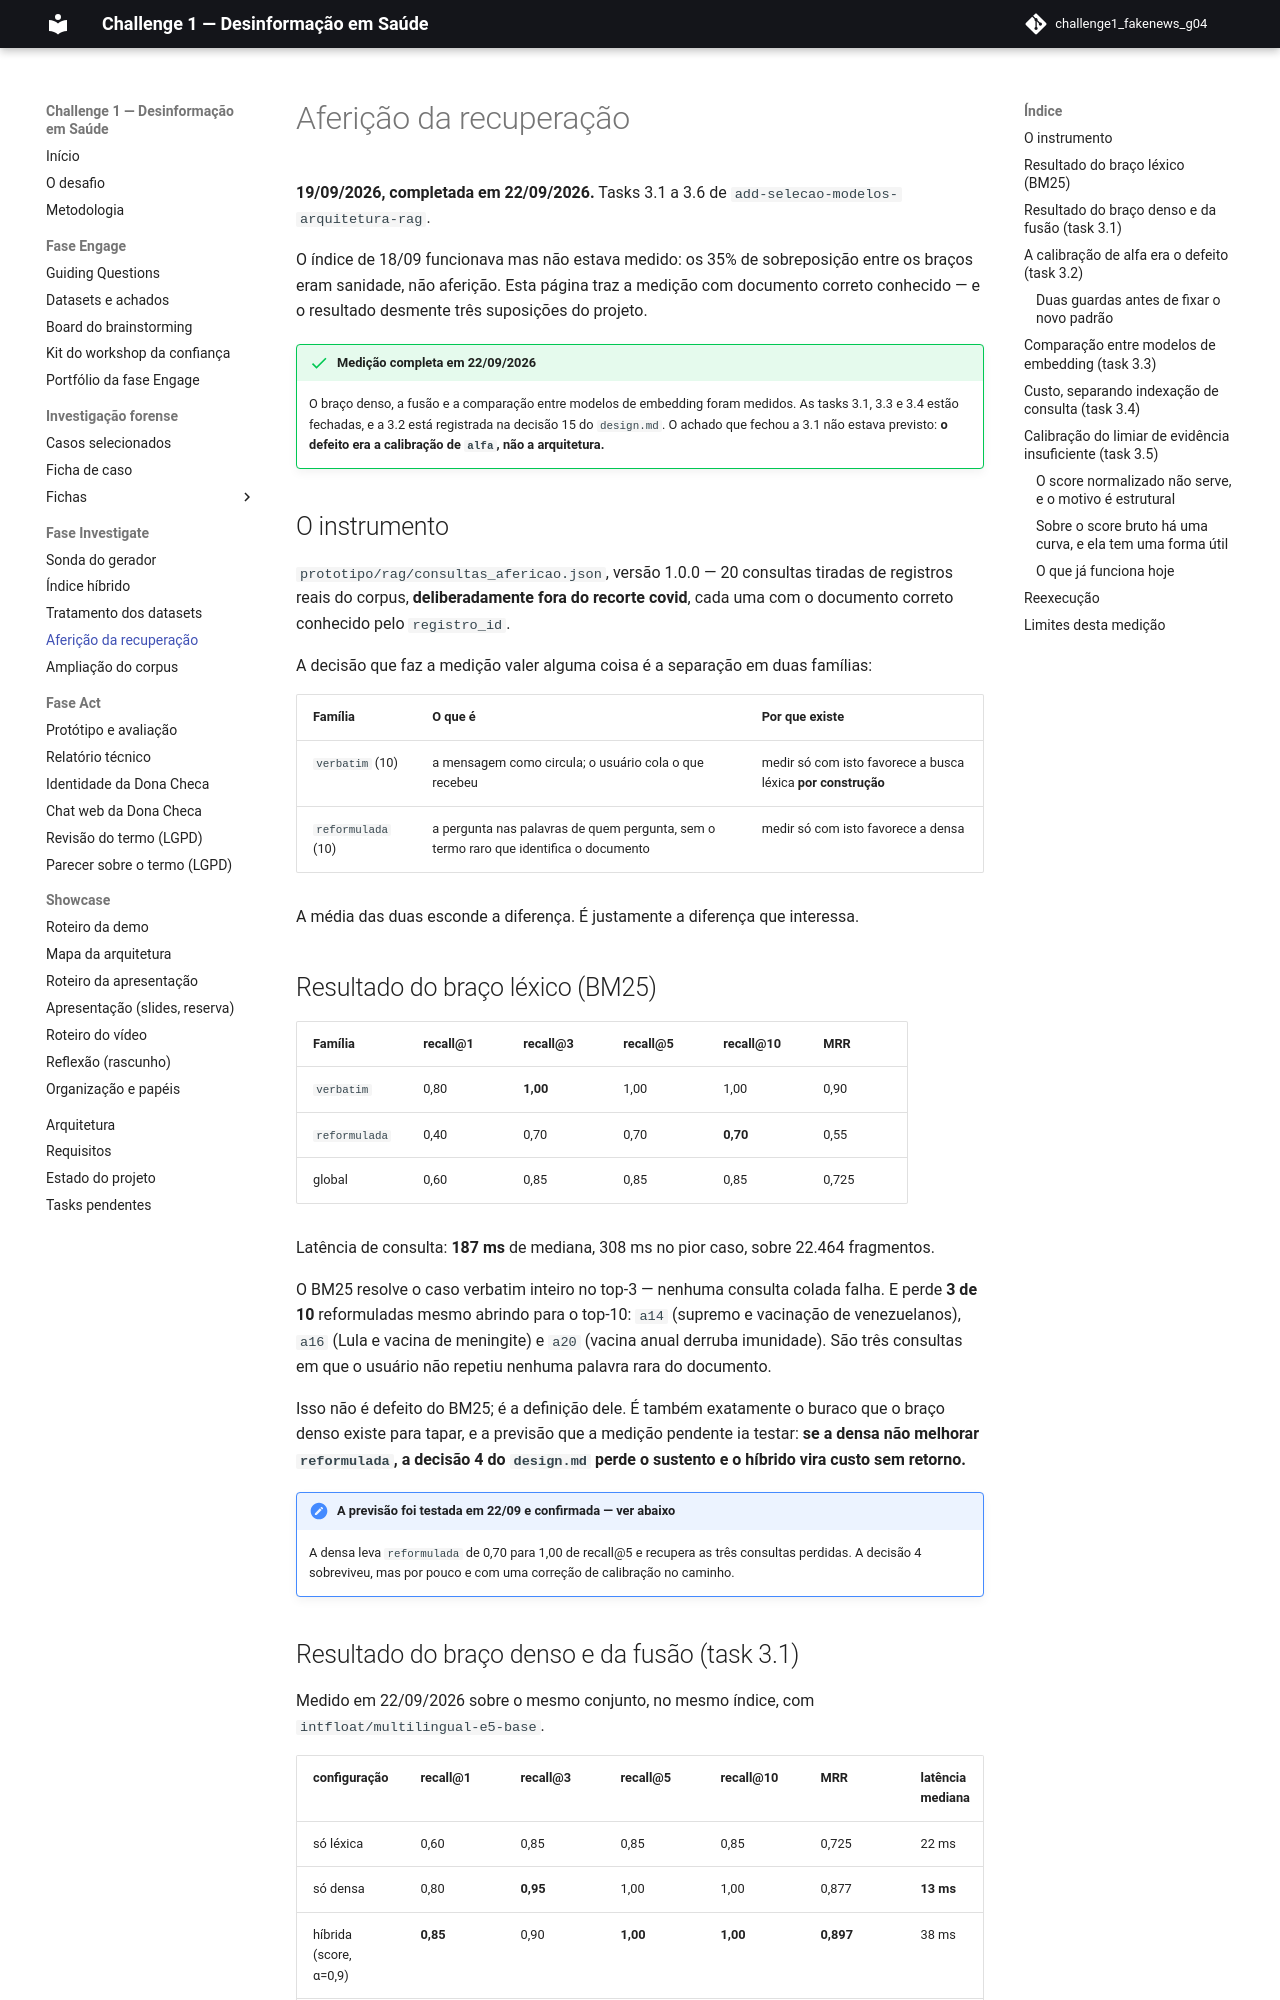

repository: grupo04-challenge01/challenge1_fakenews_g04 · page: investigate/afericao-recuperacao/index.html · generator: mkdocs

# Aferição da recuperação

**19/09/2026, completada em 22/09/2026.** Tasks 3.1 a 3.6 de
`add-selecao-modelos-arquitetura-rag`.

O índice de 18/09 funcionava mas não estava medido: os 35% de sobreposição entre
os braços eram sanidade, não aferição. Esta página traz a medição com documento
correto conhecido — e o resultado desmente três suposições do projeto.

!!! success "Medição completa em 22/09/2026"
    O braço denso, a fusão e a comparação entre modelos de embedding foram
    medidos. As tasks 3.1, 3.3 e 3.4 estão fechadas, e a 3.2 está registrada na
    decisão 15 do `design.md`. O achado que fechou a 3.1 não estava previsto:
    **o defeito era a calibração de `alfa`, não a arquitetura.**

## O instrumento

`prototipo/rag/consultas_afericao.json`, versão 1.0.0 — 20 consultas tiradas de
registros reais do corpus, **deliberadamente fora do recorte covid**, cada uma
com o documento correto conhecido pelo `registro_id`.

A decisão que faz a medição valer alguma coisa é a separação em duas famílias:

| Família | O que é | Por que existe |
| --- | --- | --- |
| `verbatim` (10) | a mensagem como circula; o usuário cola o que recebeu | medir só com isto favorece a busca léxica **por construção** |
| `reformulada` (10) | a pergunta nas palavras de quem pergunta, sem o termo raro que identifica o documento | medir só com isto favorece a densa |

A média das duas esconde a diferença. É justamente a diferença que interessa.

## Resultado do braço léxico (BM25)

| Família | recall@1 | recall@3 | recall@5 | recall@10 | MRR |
| --- | --- | --- | --- | --- | --- |
| `verbatim` | 0,80 | **1,00** | 1,00 | 1,00 | 0,90 |
| `reformulada` | 0,40 | 0,70 | 0,70 | **0,70** | 0,55 |
| global | 0,60 | 0,85 | 0,85 | 0,85 | 0,725 |

Latência de consulta: **187 ms** de mediana, 308 ms no pior caso, sobre 22.464
fragmentos.

O BM25 resolve o caso verbatim inteiro no top-3 — nenhuma consulta colada falha.
E perde **3 de 10** reformuladas mesmo abrindo para o top-10: `a14` (supremo e
vacinação de venezuelanos), `a16` (Lula e vacina de meningite) e `a20` (vacina
anual derruba imunidade). São três consultas em que o usuário não repetiu
nenhuma palavra rara do documento.

Isso não é defeito do BM25; é a definição dele. É também exatamente o buraco que
o braço denso existe para tapar, e a previsão que a medição pendente ia testar:
**se a densa não melhorar `reformulada`, a decisão 4 do `design.md` perde o
sustento e o híbrido vira custo sem retorno.**

!!! note "A previsão foi testada em 22/09 e confirmada — ver abaixo"
    A densa leva `reformulada` de 0,70 para 1,00 de recall@5 e recupera as três
    consultas perdidas. A decisão 4 sobreviveu, mas por pouco e com uma correção
    de calibração no caminho.
